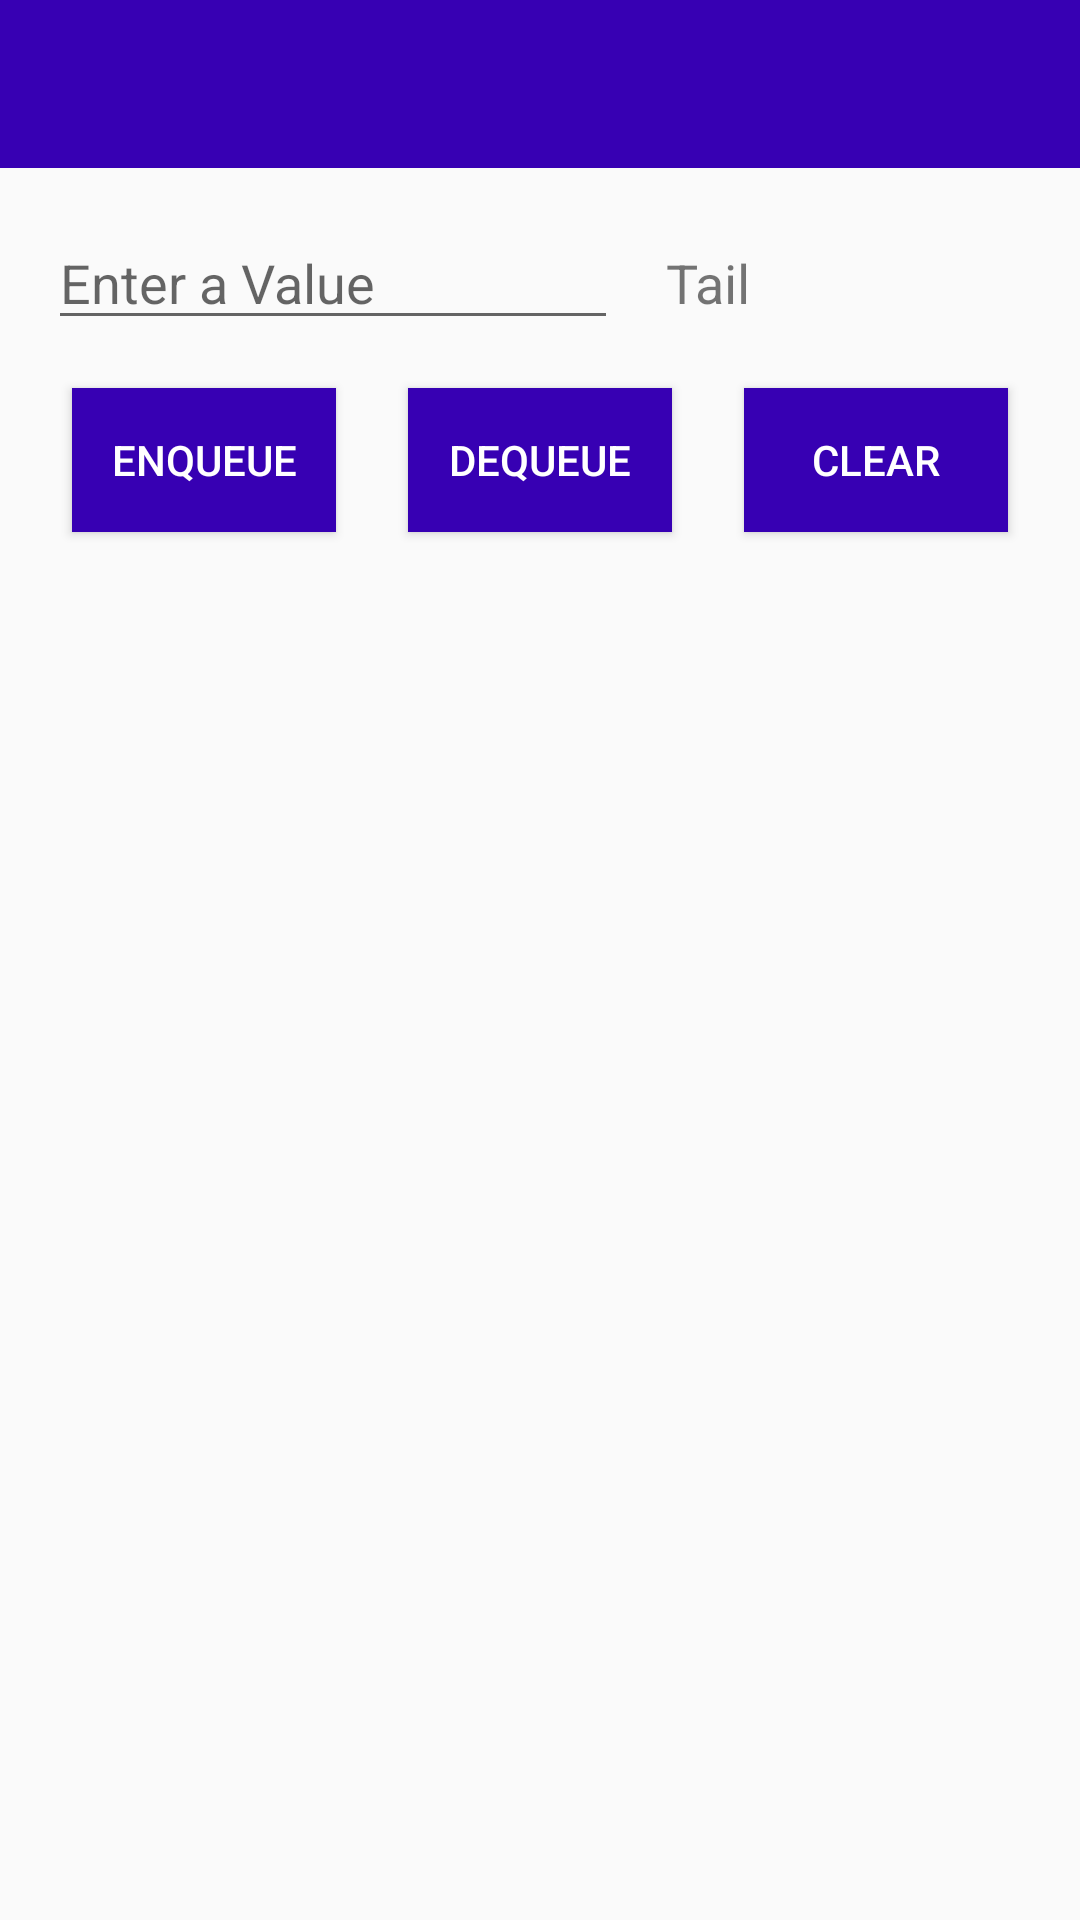

The Android layout XML behind this screen, and the referenced resources:
<!-- AndroidManifest.xml: activity theme AppTheme.NoActionBar -->
<!-- res/layout/activity_queue.xml -->
<?xml version="1.0" encoding="utf-8"?>
<android.support.constraint.ConstraintLayout xmlns:android="http://schemas.android.com/apk/res/android"
    xmlns:app="http://schemas.android.com/apk/res-auto"
    xmlns:tools="http://schemas.android.com/tools"
    android:id="@+id/coordinatorLayout2"
    android:layout_width="match_parent"
    android:layout_height="match_parent"
    tools:context=".QueueActivity">

    <android.support.design.widget.AppBarLayout
        android:id="@+id/appBarLayout3"
        android:layout_width="0dp"
        android:layout_height="wrap_content"
        android:background="@color/design_default_color_primary_dark"
        android:theme="@style/AppTheme.AppBarOverlay"
        app:layout_constraintEnd_toEndOf="parent"
        app:layout_constraintStart_toStartOf="parent"
        app:layout_constraintTop_toTopOf="parent">

        <android.support.v7.widget.Toolbar
            android:id="@+id/queueToolbar"
            android:layout_width="wrap_content"
            android:layout_height="wrap_content"
            android:background="@color/design_default_color_primary_dark"
            app:popupTheme="@style/AppTheme.PopupOverlay" />

    </android.support.design.widget.AppBarLayout>

    <ListView
        android:layout_width="0dp"
        android:layout_height="0dp"
        android:layout_marginTop="16dp"
        app:layout_constraintBottom_toBottomOf="parent"
        app:layout_constraintEnd_toEndOf="parent"
        app:layout_constraintHorizontal_bias="0.0"
        app:layout_constraintStart_toStartOf="parent"
        app:layout_constraintTop_toBottomOf="@+id/dequeueBtn" />

    <EditText
        android:id="@+id/queueEnterVal"
        android:layout_width="190dp"
        android:layout_height="wrap_content"
        android:layout_marginStart="16dp"
        android:layout_marginLeft="16dp"
        android:layout_marginTop="16dp"
        android:ems="10"
        android:hint="@string/enterVal"
        android:inputType="text"
        app:layout_constraintStart_toStartOf="parent"
        app:layout_constraintTop_toBottomOf="@+id/appBarLayout3" />

    <Button
        android:id="@+id/enqueueBtn"
        android:layout_width="wrap_content"
        android:layout_height="wrap_content"
        android:background="@color/design_default_color_primary_dark"
        android:text="@string/enqueue"
        android:textColor="@android:color/white"
        app:layout_constraintBaseline_toBaselineOf="@+id/dequeueBtn"
        app:layout_constraintEnd_toStartOf="@+id/dequeueBtn"
        app:layout_constraintHorizontal_bias="0.5"
        app:layout_constraintStart_toStartOf="parent" />

    <Button
        android:id="@+id/dequeueBtn"
        android:layout_width="wrap_content"
        android:layout_height="wrap_content"
        android:layout_marginTop="16dp"
        android:background="@color/design_default_color_primary_dark"
        android:text="@string/dequeue"
        android:textColor="@android:color/white"
        app:layout_constraintEnd_toStartOf="@+id/clearQBtn"
        app:layout_constraintHorizontal_bias="0.5"
        app:layout_constraintStart_toEndOf="@+id/enqueueBtn"
        app:layout_constraintTop_toBottomOf="@+id/queueEnterVal" />

    <Button
        android:id="@+id/clearQBtn"
        android:layout_width="wrap_content"
        android:layout_height="wrap_content"
        android:background="@color/design_default_color_primary_dark"
        android:text="@string/clear"
        android:textColor="@android:color/white"
        app:layout_constraintBaseline_toBaselineOf="@+id/dequeueBtn"
        app:layout_constraintEnd_toEndOf="parent"
        app:layout_constraintHorizontal_bias="0.5"
        app:layout_constraintStart_toEndOf="@+id/dequeueBtn" />

    <TextView
        android:id="@+id/tailTextView"
        android:layout_width="0dp"
        android:layout_height="wrap_content"
        android:layout_marginStart="16dp"
        android:layout_marginLeft="16dp"
        android:text="@string/tail"
        android:textSize="18sp"
        app:layout_constraintBaseline_toBaselineOf="@+id/queueEnterVal"
        app:layout_constraintStart_toEndOf="@+id/queueEnterVal" />

    <TextView
        android:id="@+id/tailEditText"
        android:layout_width="0dp"
        android:layout_height="25dp"
        android:layout_marginStart="16dp"
        android:layout_marginLeft="16dp"
        android:layout_marginEnd="16dp"
        android:layout_marginRight="16dp"
        app:layout_constraintBaseline_toBaselineOf="@+id/tailTextView"
        app:layout_constraintEnd_toEndOf="parent"
        app:layout_constraintStart_toEndOf="@+id/tailTextView" />

</android.support.constraint.ConstraintLayout>
<!-- resources referenced by this layout -->
<resources>
  <string name="clear">Clear</string>
  <string name="dequeue">Dequeue</string>
  <string name="enqueue">Enqueue</string>
  <string name="enterVal">Enter a Value</string>
  <string name="tail">Tail</string>
  <style name="AppTheme.AppBarOverlay" parent="ThemeOverlay.AppCompat.Light" />
  <style name="AppTheme.PopupOverlay" parent="ThemeOverlay.AppCompat.Light" />
  <style name="AppTheme.NoActionBar">
          <item name="windowActionBar">false</item>
          <item name="windowNoTitle">true</item>
      </style>
</resources>
